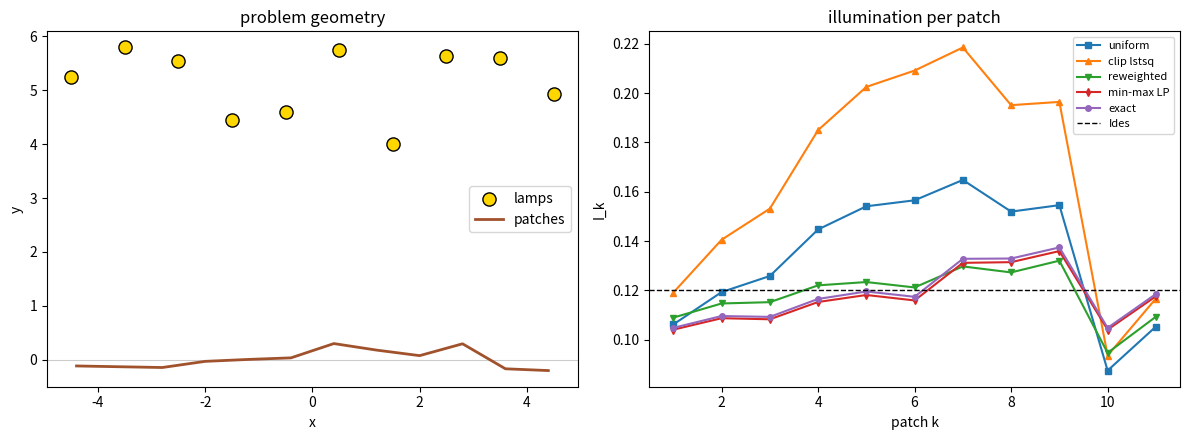

Reproduce this figure in Python.
import numpy as np
from scipy.optimize import linprog
import matplotlib.pyplot as plt

rng = np.random.default_rng(7)

m = 5                 # -> 2m lamps
n = 11                # number of patches (odd)
A, h = 5.0, 1.0       # lamp height and its jitter
mu = 1.0              # lamp spacing
delta = 0.8           # patch endpoint spacing
hprime = 0.3          # patch endpoint vertical jitter
pmax = 1.0
Ides = 0.12


def build_scene():
    lamps = []
    for i in range(1, 2 * m + 1):
        x = -mu / 2 - mu * (m - i)
        y = rng.uniform(A - h, A + h)
        lamps.append((x, y))

    nprime = (n + 1) // 2
    ends = []
    for l in range(1, 2 * nprime + 1):
        x = -delta / 2 - delta * (nprime - l)
        y = rng.uniform(-hprime, hprime)
        ends.append((x, y))
    return np.array(lamps), np.array(ends)


def light_matrix(lamps, ends):
    gain = np.zeros((n, 2 * m))
    for k in range(n):
        # midpoint of patch k and a unit normal pointing up toward the lamps
        mx = (ends[k][0] + ends[k + 1][0]) / 2
        my = (ends[k][1] + ends[k + 1][1]) / 2
        tx = ends[k + 1][0] - ends[k][0]
        ty = ends[k + 1][1] - ends[k][1]
        length = np.sqrt(tx ** 2 + ty ** 2)
        nx, ny = -ty / length, tx / length
        for j in range(2 * m):
            dx = lamps[j][0] - mx
            dy = lamps[j][1] - my
            r = np.sqrt(dx ** 2 + dy ** 2)
            cos_theta = (dx * nx + dy * ny) / r
            gain[k][j] = max(cos_theta, 0) / r ** 2
    return gain


lamps, ends = build_scene()
gain = light_matrix(lamps, ends)


def intensity(p):
    return gain @ p                      # light reaching each patch


def cost(p):
    I = np.maximum(intensity(p), 1e-12)  # clamp so log never sees 0
    return np.max(np.abs(np.log(I) - np.log(Ides)))


# 1. same power on every lamp -> just try many values and keep the best
def uniform_power():
    best_p, best_cost = 0.0, np.inf
    for power in np.linspace(0, pmax, 1000):
        c = cost(np.full(2 * m, power))
        if c < best_cost:
            best_cost, best_p = c, power
    return np.full(2 * m, best_p)


# 2. plain least squares, then push anything out of range back into [0, pmax]
def clipped_lstsq():
    target = np.full(n, Ides)
    p = np.linalg.lstsq(gain, target, rcond=None)[0]
    return np.clip(p, 0, pmax)


# 3. least squares with an extra pull toward the middle power pmax/2,
#    strengthened each round until no lamp is out of range
def reweighted_lstsq():
    target = np.full(n, Ides)
    middle = pmax / 2
    w = np.full(2 * m, 1e-4)
    for step in range(1, 200):
        # stack the pull equations under the light equations and solve one lstsq
        pull = np.diag(np.sqrt(w))
        big_matrix = np.vstack([gain, pull])
        big_target = np.concatenate([target, np.sqrt(w) * middle])
        p = np.linalg.lstsq(big_matrix, big_target, rcond=None)[0]

        outside = (p < -1e-9) | (p > pmax + 1e-9)
        if not outside.any():
            return np.clip(p, 0, pmax), step
        w[outside] *= 2
    return np.clip(p, 0, pmax), step


# 4. minimize the worst linear error max_k |I_k - Ides| as a linear program.
#    unknowns are the 2m powers plus one slack t that bounds the worst error.
def minmax_lp():
    objective = np.zeros(2 * m + 1)
    objective[-1] = 1                    # minimize t

    A_ub, b_ub = [], []
    for k in range(n):
        row = list(gain[k]) + [-1]       #  I_k - t <= Ides
        A_ub.append(row); b_ub.append(Ides)
        row = list(-gain[k]) + [-1]      # -I_k - t <= -Ides
        A_ub.append(row); b_ub.append(-Ides)

    bounds = [(0, pmax)] * (2 * m) + [(0, None)]
    res = linprog(objective, A_ub=A_ub, b_ub=b_ub, bounds=bounds)
    return res.x[:2 * m]


# 5. exact solution: can we keep every patch within a factor `ratio` of Ides?
#    that question is a yes/no LP, so we bisect on the ratio to find the smallest.
def can_reach(ratio):
    A_ub, b_ub = [], []
    for k in range(n):
        A_ub.append(list(gain[k]));  b_ub.append(ratio * Ides)     # I_k <= ratio*Ides
        A_ub.append(list(-gain[k])); b_ub.append(-Ides / ratio)    # I_k >= Ides/ratio
    return linprog(np.zeros(2 * m), A_ub=A_ub, b_ub=b_ub, bounds=[(0, pmax)] * (2 * m))


def exact_ratio():
    low, high = 1.0, 2.0
    best = can_reach(high)
    while not best.success:
        high *= 2
        best = can_reach(high)
    for _ in range(40):
        mid = (low + high) / 2
        res = can_reach(mid)
        if res.success:
            high, best = mid, res
        else:
            low = mid
    return best.x[:2 * m]


p1 = uniform_power()
p2 = clipped_lstsq()
p3, iters = reweighted_lstsq()
p4 = minmax_lp()
p5 = exact_ratio()

print(f"instance: {2*m} lamps, {n} patches, pmax={pmax}, Ides={Ides}")
print(f"method 3 converged in {iters} iterations\n")
print(f"{'method':<34}{'cost':>10}")
print("-" * 44)
for name, p in [("1. uniform power", p1),
                ("2. clipped least squares", p2),
                ("3. reweighted least squares", p3),
                ("4. min-max LP (linear error)", p4),
                ("5. exact  min-max |log ratio|", p5)]:
    print(f"{name:<34}{cost(p):>10.4f}")


patches = np.arange(1, n + 1)
fig, ax = plt.subplots(1, 2, figsize=(12, 4.5))

ax[0].scatter(lamps[:, 0], lamps[:, 1], marker='o', s=90, c='gold',
              edgecolors='k', zorder=3, label='lamps')
ax[0].plot(ends[:, 0], ends[:, 1], '-', color='sienna', lw=2, label='patches')
ax[0].axhline(0, color='0.8', lw=0.8, zorder=0)
ax[0].set_title('problem geometry')
ax[0].set_xlabel('x'); ax[0].set_ylabel('y'); ax[0].legend()

for name, p, style in [("uniform", p1, 's-'), ("clip lstsq", p2, '^-'),
                       ("reweighted", p3, 'v-'), ("min-max LP", p4, 'd-'),
                       ("exact", p5, 'o-')]:
    ax[1].plot(patches, intensity(p), style, ms=4, label=name)
ax[1].axhline(Ides, color='k', ls='--', lw=1, label='Ides')
ax[1].set_title('illumination per patch')
ax[1].set_xlabel('patch k'); ax[1].set_ylabel('I_k'); ax[1].legend(fontsize=8)

fig.tight_layout()
fig.savefig("task1_illumination.png", dpi=120)
print("\nsaved plot to task1_illumination.png")
plt.show()
